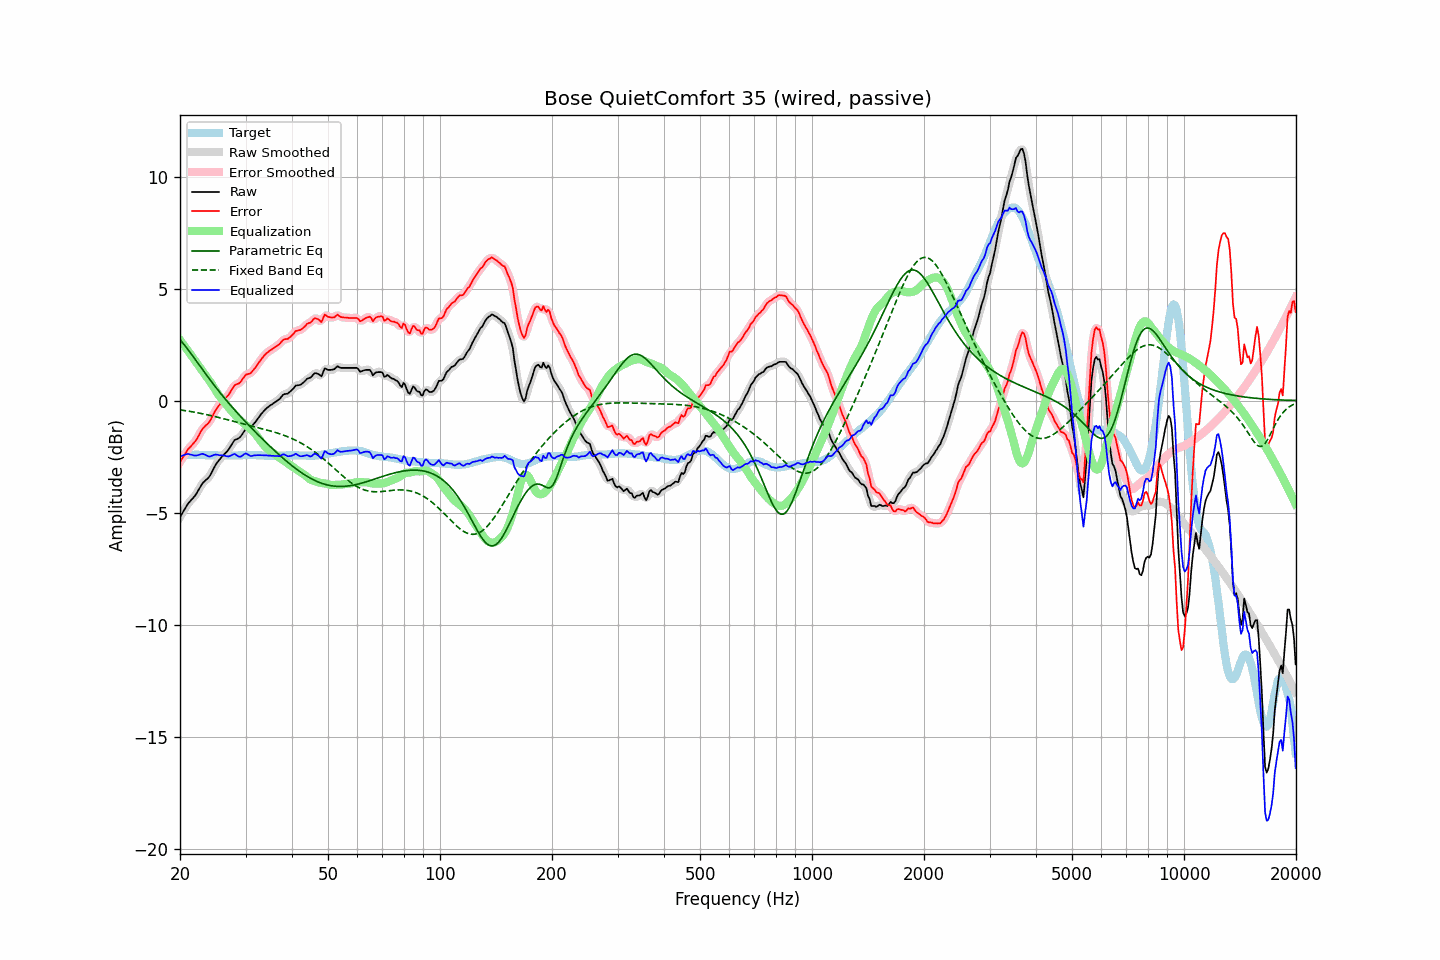

The table this chart was drawn from, first rows:
frequency, raw, error, smoothed, error_smoothed, equalization, parametric_eq, fixed_band_eq, equalized_raw, equalized_smoothed, target
20.00, -5.20, -2.74, -5.20, -2.74, 2.71, 2.72, -0.41, -2.49, -2.49, -2.46
20.20, -5.08, -2.63, -5.07, -2.62, 2.61, 2.64, -0.42, -2.46, -2.46, -2.45
20.40, -4.96, -2.52, -4.95, -2.51, 2.52, 2.55, -0.43, -2.44, -2.44, -2.44
20.61, -4.84, -2.40, -4.83, -2.40, 2.42, 2.46, -0.44, -2.42, -2.42, -2.44
20.81, -4.72, -2.29, -4.71, -2.28, 2.32, 2.37, -0.46, -2.40, -2.40, -2.43
21.02, -4.60, -2.17, -4.61, -2.18, 2.22, 2.28, -0.47, -2.38, -2.39, -2.43
21.23, -4.52, -2.10, -4.51, -2.09, 2.12, 2.18, -0.48, -2.40, -2.39, -2.42
21.44, -4.44, -2.02, -4.43, -2.01, 2.02, 2.08, -0.49, -2.42, -2.41, -2.42
21.66, -4.36, -1.94, -4.36, -1.94, 1.93, 1.98, -0.50, -2.43, -2.43, -2.42
21.87, -4.28, -1.86, -4.27, -1.86, 1.83, 1.89, -0.52, -2.45, -2.45, -2.42
22.09, -4.18, -1.77, -4.17, -1.76, 1.72, 1.79, -0.53, -2.45, -2.45, -2.41
22.31, -4.05, -1.65, -4.06, -1.64, 1.62, 1.69, -0.54, -2.44, -2.44, -2.41
22.54, -3.93, -1.51, -3.93, -1.51, 1.52, 1.59, -0.56, -2.41, -2.41, -2.42
22.76, -3.81, -1.38, -3.81, -1.38, 1.42, 1.49, -0.57, -2.39, -2.39, -2.43
22.99, -3.69, -1.26, -3.70, -1.27, 1.32, 1.39, -0.59, -2.37, -2.38, -2.43
23.22, -3.62, -1.19, -3.61, -1.18, 1.22, 1.29, -0.60, -2.40, -2.40, -2.43
23.45, -3.55, -1.11, -3.55, -1.11, 1.12, 1.19, -0.62, -2.43, -2.43, -2.44
23.69, -3.49, -1.05, -3.49, -1.05, 1.02, 1.09, -0.63, -2.47, -2.47, -2.44
23.92, -3.42, -0.98, -3.41, -0.97, 0.92, 1.00, -0.65, -2.49, -2.48, -2.44
24.16, -3.31, -0.87, -3.30, -0.86, 0.82, 0.90, -0.66, -2.49, -2.48, -2.44
24.40, -3.16, -0.73, -3.17, -0.73, 0.71, 0.81, -0.68, -2.45, -2.46, -2.44
24.65, -3.03, -0.59, -3.03, -0.59, 0.60, 0.71, -0.70, -2.43, -2.43, -2.44
24.89, -2.88, -0.45, -2.89, -0.45, 0.48, 0.62, -0.71, -2.40, -2.41, -2.44
25.14, -2.78, -0.34, -2.78, -0.34, 0.37, 0.53, -0.73, -2.41, -2.41, -2.44
25.39, -2.69, -0.24, -2.68, -0.24, 0.26, 0.44, -0.75, -2.43, -2.42, -2.45
25.65, -2.60, -0.15, -2.59, -0.15, 0.16, 0.35, -0.77, -2.44, -2.43, -2.45
25.91, -2.51, -0.06, -2.51, -0.06, 0.07, 0.26, -0.79, -2.44, -2.44, -2.45
26.16, -2.43, 0.02, -2.43, 0.02, -0.02, 0.17, -0.80, -2.44, -2.45, -2.45
26.43, -2.36, 0.09, -2.36, 0.09, -0.10, 0.08, -0.82, -2.46, -2.46, -2.45
26.69, -2.29, 0.16, -2.29, 0.16, -0.19, -0.00, -0.84, -2.48, -2.48, -2.45
26.96, -2.21, 0.24, -2.20, 0.25, -0.29, -0.09, -0.86, -2.49, -2.49, -2.45
27.23, -2.10, 0.35, -2.10, 0.35, -0.37, -0.17, -0.88, -2.47, -2.47, -2.45
27.50, -1.98, 0.47, -1.98, 0.47, -0.46, -0.25, -0.90, -2.44, -2.43, -2.45
27.77, -1.87, 0.58, -1.86, 0.59, -0.54, -0.34, -0.92, -2.40, -2.40, -2.45
28.05, -1.76, 0.69, -1.78, 0.67, -0.62, -0.42, -0.94, -2.38, -2.40, -2.45
28.33, -1.73, 0.72, -1.73, 0.72, -0.70, -0.50, -0.96, -2.43, -2.43, -2.45
28.62, -1.70, 0.75, -1.69, 0.75, -0.78, -0.58, -0.98, -2.47, -2.47, -2.45
28.90, -1.66, 0.78, -1.65, 0.80, -0.85, -0.66, -1.00, -2.51, -2.50, -2.44
29.19, -1.58, 0.86, -1.57, 0.87, -0.91, -0.73, -1.01, -2.49, -2.48, -2.44
29.48, -1.47, 0.97, -1.46, 0.97, -0.97, -0.81, -1.03, -2.44, -2.44, -2.44
29.78, -1.36, 1.07, -1.36, 1.07, -1.03, -0.89, -1.05, -2.39, -2.39, -2.43
30.08, -1.27, 1.16, -1.29, 1.14, -1.09, -0.96, -1.07, -2.36, -2.37, -2.43
30.38, -1.25, 1.18, -1.25, 1.18, -1.15, -1.04, -1.09, -2.40, -2.40, -2.43
30.68, -1.23, 1.20, -1.22, 1.21, -1.21, -1.11, -1.11, -2.44, -2.43, -2.43
30.99, -1.20, 1.23, -1.18, 1.25, -1.28, -1.19, -1.13, -2.48, -2.46, -2.43
31.30, -1.12, 1.31, -1.12, 1.31, -1.35, -1.26, -1.15, -2.46, -2.47, -2.43
31.61, -1.03, 1.40, -1.04, 1.39, -1.42, -1.34, -1.16, -2.44, -2.45, -2.43
31.93, -0.95, 1.48, -0.94, 1.49, -1.50, -1.41, -1.18, -2.45, -2.44, -2.43
32.24, -0.85, 1.59, -0.85, 1.59, -1.59, -1.48, -1.20, -2.43, -2.43, -2.44
32.57, -0.75, 1.69, -0.75, 1.69, -1.69, -1.55, -1.22, -2.43, -2.43, -2.44
32.89, -0.65, 1.79, -0.65, 1.79, -1.78, -1.62, -1.24, -2.43, -2.43, -2.44
33.22, -0.56, 1.89, -0.56, 1.89, -1.88, -1.70, -1.26, -2.44, -2.44, -2.45
33.55, -0.48, 1.97, -0.47, 1.98, -1.97, -1.77, -1.27, -2.44, -2.44, -2.45
33.89, -0.40, 2.06, -0.40, 2.06, -2.05, -1.84, -1.29, -2.44, -2.45, -2.46
34.23, -0.33, 2.13, -0.33, 2.13, -2.12, -1.90, -1.31, -2.44, -2.45, -2.46
34.57, -0.28, 2.18, -0.27, 2.19, -2.18, -1.97, -1.33, -2.46, -2.45, -2.46
34.92, -0.22, 2.24, -0.22, 2.24, -2.23, -2.04, -1.35, -2.45, -2.46, -2.46
35.27, -0.18, 2.28, -0.17, 2.28, -2.29, -2.11, -1.37, -2.46, -2.46, -2.46
35.62, -0.13, 2.33, -0.13, 2.33, -2.34, -2.18, -1.39, -2.46, -2.46, -2.46
35.97, -0.08, 2.38, -0.08, 2.38, -2.39, -2.24, -1.41, -2.47, -2.47, -2.46
... 635 more rows
